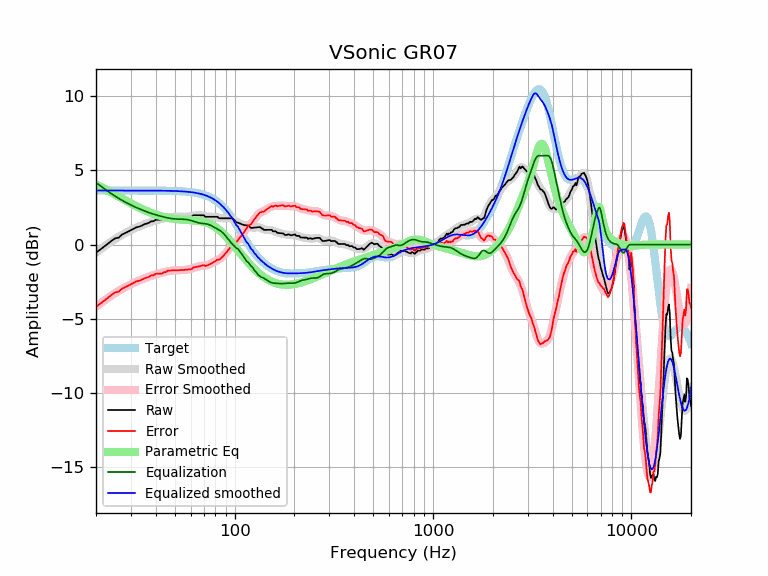

Source data for this figure (header and first rows):
frequency, raw, error, smoothed, error_smoothed, equalization, parametric_eq, equalized_raw, equalized_smoothed, target
20, -0.54, -4.18, -0.54, -4.19, 4.19, 4.06, 3.65, 3.65, 3.65
21, -0.34, -3.98, -0.32, -3.97, 3.97, 3.92, 3.64, 3.65, 3.65
22, -0.13, -3.78, -0.13, -3.77, 3.77, 3.78, 3.64, 3.65, 3.65
23, 0.07, -3.58, 0.06, -3.59, 3.59, 3.64, 3.66, 3.65, 3.65
24, 0.27, -3.38, 0.23, -3.42, 3.42, 3.50, 3.69, 3.65, 3.65
25, 0.42, -3.22, 0.39, -3.26, 3.26, 3.37, 3.69, 3.65, 3.65
26, 0.47, -3.18, 0.53, -3.12, 3.12, 3.24, 3.59, 3.65, 3.65
27, 0.67, -2.98, 0.66, -2.99, 2.99, 3.11, 3.66, 3.65, 3.65
28, 0.77, -2.88, 0.77, -2.87, 2.87, 2.99, 3.65, 3.65, 3.65
29, 0.87, -2.78, 0.88, -2.77, 2.77, 2.88, 3.64, 3.65, 3.65
30, 0.97, -2.67, 0.98, -2.67, 2.67, 2.77, 3.64, 3.65, 3.65
31, 1.07, -2.57, 1.07, -2.58, 2.58, 2.67, 3.65, 3.65, 3.65
32, 1.17, -2.47, 1.15, -2.50, 2.50, 2.58, 3.67, 3.65, 3.65
33, 1.21, -2.43, 1.23, -2.42, 2.42, 2.49, 3.63, 3.65, 3.65
34, 1.27, -2.37, 1.30, -2.35, 2.35, 2.41, 3.62, 3.65, 3.65
35, 1.37, -2.27, 1.37, -2.28, 2.28, 2.33, 3.65, 3.64, 3.64
36, 1.42, -2.23, 1.43, -2.21, 2.21, 2.26, 3.63, 3.64, 3.64
37, 1.48, -2.17, 1.49, -2.16, 2.16, 2.20, 3.63, 3.64, 3.64
38, 1.58, -2.07, 1.54, -2.10, 2.10, 2.14, 3.68, 3.64, 3.64
39, 1.58, -2.07, 1.59, -2.05, 2.05, 2.08, 3.63, 3.64, 3.64
40, 1.68, -1.96, 1.63, -2.01, 2.01, 2.03, 3.69, 3.64, 3.64
41, 1.68, -1.96, 1.67, -1.97, 1.97, 1.98, 3.65, 3.64, 3.64
42, 1.68, -1.96, 1.71, -1.93, 1.93, 1.94, 3.61, 3.64, 3.64
43, 1.68, -1.96, 1.74, -1.90, 1.90, 1.90, 3.57, 3.64, 3.64
44, 1.78, -1.86, 1.77, -1.86, 1.86, 1.87, 3.64, 3.63, 3.63
45, 1.78, -1.85, 1.80, -1.83, 1.83, 1.84, 3.61, 3.63, 3.63
46, 1.88, -1.75, 1.83, -1.80, 1.80, 1.81, 3.68, 3.63, 3.63
47, 1.88, -1.75, 1.85, -1.78, 1.78, 1.79, 3.65, 3.63, 3.63
48, 1.88, -1.75, 1.87, -1.76, 1.76, 1.76, 3.63, 3.62, 3.62
49, 1.88, -1.74, 1.88, -1.74, 1.74, 1.75, 3.62, 3.62, 3.62
50, 1.88, -1.74, 1.88, -1.73, 1.73, 1.73, 3.61, 3.62, 3.62
51, 1.88, -1.73, 1.88, -1.73, 1.73, 1.72, 3.60, 3.61, 3.61
52, 1.88, -1.73, 1.88, -1.72, 1.72, 1.70, 3.60, 3.61, 3.61
53, 1.88, -1.72, 1.88, -1.72, 1.72, 1.69, 3.60, 3.60, 3.60
54, 1.88, -1.72, 1.88, -1.72, 1.72, 1.68, 3.60, 3.59, 3.59
55, 1.88, -1.71, 1.87, -1.71, 1.71, 1.68, 3.59, 3.59, 3.59
56, 1.88, -1.70, 1.87, -1.71, 1.71, 1.67, 3.58, 3.58, 3.58
57, 1.88, -1.69, 1.88, -1.69, 1.69, 1.66, 3.57, 3.57, 3.57
58, 1.88, -1.68, 1.88, -1.68, 1.68, 1.66, 3.56, 3.56, 3.56
59, 1.88, -1.67, 1.89, -1.66, 1.66, 1.65, 3.53, 3.55, 3.55
60, 1.88, -1.66, 1.91, -1.63, 1.63, 1.65, 3.51, 3.54, 3.54
61, 1.90, -1.63, 1.92, -1.60, 1.60, 1.64, 3.50, 3.53, 3.53
62, 1.98, -1.54, 1.94, -1.57, 1.57, 1.63, 3.55, 3.51, 3.51
63, 1.98, -1.52, 1.96, -1.54, 1.54, 1.63, 3.52, 3.50, 3.50
64, 1.98, -1.51, 1.97, -1.51, 1.51, 1.62, 3.49, 3.48, 3.48
65, 1.98, -1.49, 1.98, -1.49, 1.49, 1.61, 3.47, 3.47, 3.47
66, 1.98, -1.47, 1.98, -1.47, 1.47, 1.60, 3.44, 3.45, 3.45
67, 1.98, -1.45, 1.98, -1.45, 1.45, 1.58, 3.43, 3.43, 3.43
68, 1.98, -1.43, 1.97, -1.44, 1.44, 1.57, 3.42, 3.41, 3.41
69, 1.98, -1.40, 1.95, -1.43, 1.43, 1.55, 3.41, 3.38, 3.38
70, 1.98, -1.38, 1.94, -1.42, 1.42, 1.53, 3.40, 3.36, 3.36
71, 1.88, -1.45, 1.92, -1.41, 1.41, 1.51, 3.29, 3.33, 3.33
72, 1.88, -1.42, 1.90, -1.40, 1.40, 1.48, 3.27, 3.30, 3.30
73, 1.88, -1.39, 1.89, -1.38, 1.38, 1.45, 3.25, 3.27, 3.27
74, 1.88, -1.36, 1.88, -1.35, 1.35, 1.42, 3.23, 3.24, 3.24
75, 1.88, -1.32, 1.88, -1.32, 1.32, 1.39, 3.20, 3.20, 3.20
76, 1.88, -1.28, 1.88, -1.28, 1.28, 1.35, 3.16, 3.16, 3.16
77, 1.88, -1.24, 1.88, -1.24, 1.24, 1.31, 3.12, 3.12, 3.12
78, 1.88, -1.20, 1.88, -1.20, 1.20, 1.27, 3.08, 3.08, 3.08
79, 1.88, -1.16, 1.87, -1.16, 1.16, 1.22, 3.04, 3.03, 3.03
... 553 more rows
